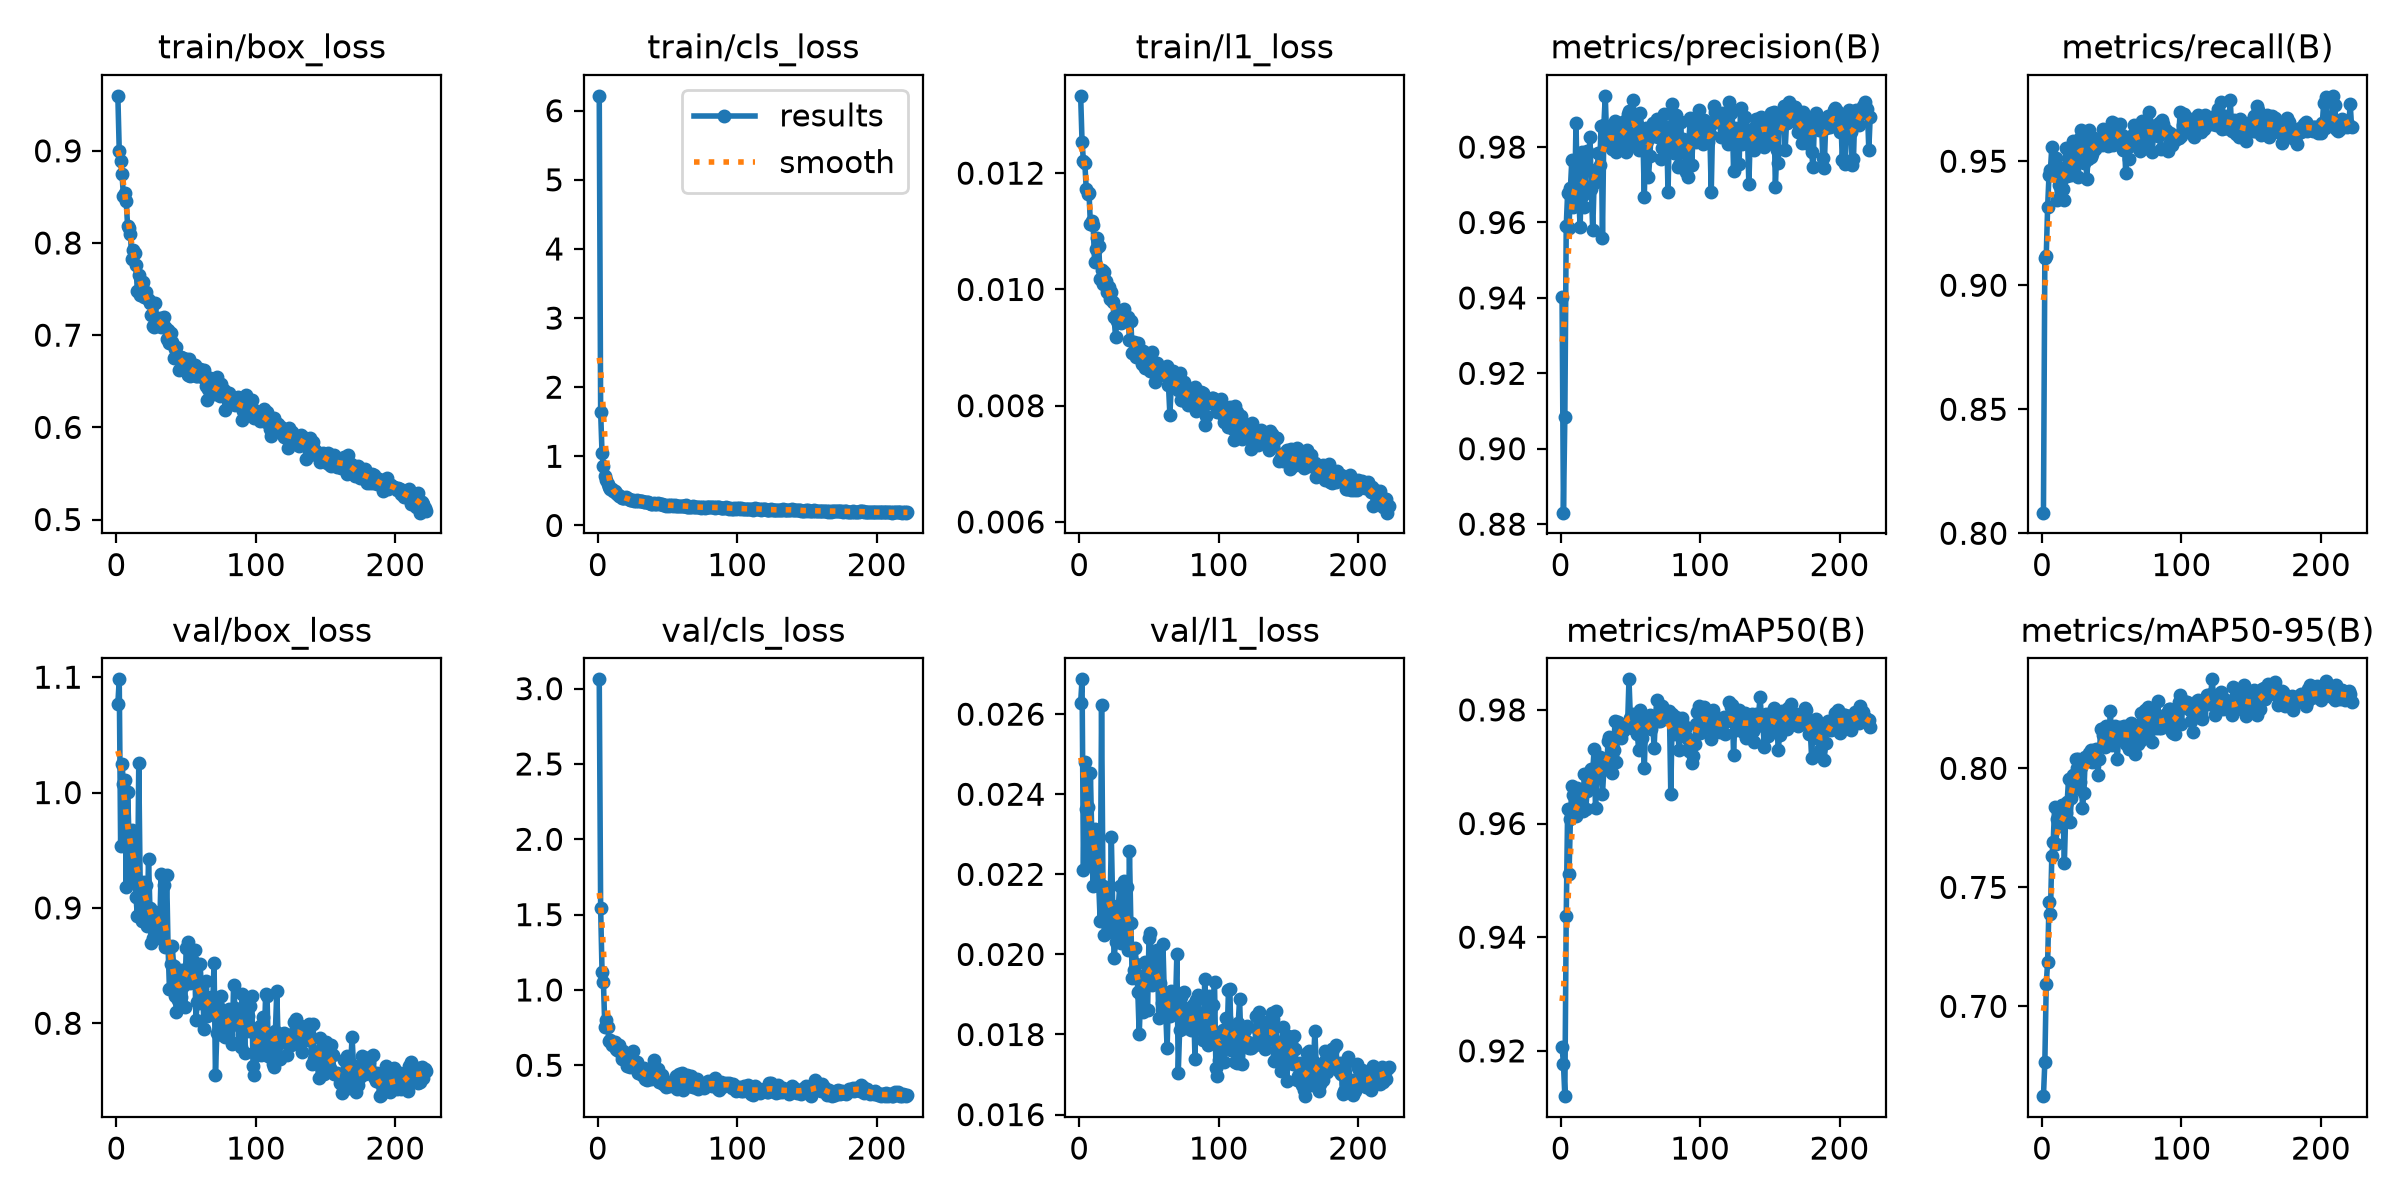

Values plotted in this chart, from the file beside it:
epoch, time, train/box_loss, train/cls_loss, train/l1_loss, metrics/precision(B), metrics/recall(B), metrics/mAP50(B), metrics/mAP50-95(B), val/box_loss, val/cls_loss, val/l1_loss, lr/pg0, lr/pg1, lr/pg2
1, 65.62, 0.9597, 6.215, 0.01333, 0.9403, 0.8083, 0.9207, 0.6623, 1.077, 3.062, 0.02629, 0.0003661, 0.0003661, 0.0003661
2, 78.55, 0.9002, 1.644, 0.01254, 0.8831, 0.9109, 0.9178, 0.6766, 1.098, 1.542, 0.02687, 0.000734, 0.000734, 0.000734
3, 91.44, 0.8891, 1.043, 0.01221, 0.9085, 0.9119, 0.912, 0.7092, 0.9535, 1.12, 0.02211, 0.001099, 0.001099, 0.001099
4, 104.4, 0.8749, 0.8569, 0.01217, 0.959, 0.9316, 0.9438, 0.7186, 1.025, 1.052, 0.0248, 0.0011, 0.0011, 0.0011
5, 117.4, 0.8505, 0.7137, 0.01173, 0.9678, 0.9446, 0.9626, 0.7438, 1.008, 0.7531, 0.02363, 0.001096, 0.001096, 0.001096
6, 130.2, 0.854, 0.6641, 0.01164, 0.9585, 0.9463, 0.9511, 0.739, 1.011, 0.8026, 0.02368, 0.001093, 0.001093, 0.001093
7, 142.9, 0.8451, 0.6042, 0.01166, 0.9691, 0.9558, 0.9608, 0.7631, 0.9184, 0.755, 0.02231, 0.001089, 0.001089, 0.001089
8, 155.5, 0.8183, 0.5567, 0.01112, 0.9765, 0.9446, 0.9666, 0.7691, 1.001, 0.6616, 0.02452, 0.001085, 0.001085, 0.001085
9, 168.8, 0.8158, 0.5245, 0.01117, 0.964, 0.9487, 0.965, 0.7838, 0.9608, 0.6681, 0.02293, 0.001082, 0.001082, 0.001082
10, 182, 0.8093, 0.5231, 0.0111, 0.965, 0.9513, 0.9618, 0.7684, 0.9258, 0.6321, 0.0217, 0.001078, 0.001078, 0.001078
11, 195.1, 0.7825, 0.4984, 0.01047, 0.9864, 0.9345, 0.9614, 0.7787, 0.9674, 0.6383, 0.02312, 0.001074, 0.001074, 0.001074
12, 208.2, 0.7924, 0.4915, 0.0107, 0.9678, 0.9402, 0.9662, 0.7772, 0.9602, 0.6559, 0.02261, 0.001071, 0.001071, 0.001071
13, 221.3, 0.7893, 0.4699, 0.01089, 0.966, 0.9473, 0.9621, 0.7759, 0.9273, 0.6089, 0.02194, 0.001067, 0.001067, 0.001067
14, 234.6, 0.7759, 0.4533, 0.01074, 0.9588, 0.943, 0.963, 0.7845, 0.9096, 0.5981, 0.02172, 0.001063, 0.001063, 0.001063
15, 248, 0.7474, 0.4315, 0.01018, 0.9788, 0.9387, 0.9627, 0.7832, 0.8928, 0.6343, 0.02084, 0.00106, 0.00106, 0.00106
16, 261.4, 0.7654, 0.4326, 0.01033, 0.9674, 0.9342, 0.9622, 0.7603, 1.025, 0.5894, 0.02623, 0.001056, 0.001056, 0.001056
17, 274.7, 0.7433, 0.4027, 0.0101, 0.964, 0.9555, 0.9688, 0.7814, 0.9205, 0.5449, 0.02171, 0.001052, 0.001052, 0.001052
18, 288, 0.756, 0.3988, 0.0103, 0.9744, 0.9442, 0.9626, 0.7858, 0.8885, 0.5936, 0.02048, 0.001049, 0.001049, 0.001049
19, 301.2, 0.7574, 0.396, 0.01015, 0.979, 0.9547, 0.9658, 0.7954, 0.892, 0.5398, 0.02107, 0.001045, 0.001045, 0.001045
20, 314.2, 0.7416, 0.4051, 0.00996, 0.9741, 0.9478, 0.9666, 0.7777, 0.9227, 0.5622, 0.02152, 0.001041, 0.001041, 0.001041
21, 327.2, 0.7468, 0.402, 0.01005, 0.9827, 0.9446, 0.9693, 0.7876, 0.9201, 0.4939, 0.02057, 0.001038, 0.001038, 0.001038
22, 340.5, 0.7408, 0.3764, 0.00983, 0.9688, 0.9582, 0.9695, 0.7972, 0.8844, 0.5229, 0.02096, 0.001034, 0.001034, 0.001034
23, 353.4, 0.738, 0.3639, 0.00995, 0.9579, 0.9449, 0.9691, 0.7914, 0.942, 0.4888, 0.02294, 0.00103, 0.00103, 0.00103
24, 366, 0.7354, 0.3624, 0.00978, 0.9705, 0.9509, 0.9731, 0.8041, 0.8998, 0.5244, 0.0212, 0.001027, 0.001027, 0.001027
25, 378.6, 0.7218, 0.3686, 0.00952, 0.973, 0.9567, 0.9627, 0.8, 0.8693, 0.5965, 0.01991, 0.001023, 0.001023, 0.001023
26, 391.2, 0.7095, 0.3486, 0.00919, 0.9717, 0.9437, 0.9684, 0.8041, 0.8736, 0.5124, 0.0203, 0.001019, 0.001019, 0.001019
27, 403.9, 0.7086, 0.3539, 0.00945, 0.9786, 0.9593, 0.9711, 0.7943, 0.8812, 0.4941, 0.02079, 0.001016, 0.001016, 0.001016
28, 416.7, 0.7354, 0.3646, 0.00964, 0.9754, 0.9627, 0.9717, 0.8007, 0.896, 0.524, 0.02118, 0.001012, 0.001012, 0.001012
29, 429.3, 0.712, 0.3496, 0.00945, 0.9855, 0.9577, 0.9709, 0.7834, 0.8854, 0.4513, 0.02171, 0.001008, 0.001008, 0.001008
30, 441.9, 0.7107, 0.3581, 0.00942, 0.9558, 0.9495, 0.9652, 0.7898, 0.8738, 0.479, 0.02029, 0.001005, 0.001005, 0.001005
31, 454.6, 0.7185, 0.3512, 0.00949, 0.9859, 0.9593, 0.9696, 0.8049, 0.8818, 0.4498, 0.02072, 0.001001, 0.001001, 0.001001
32, 467.3, 0.7091, 0.3496, 0.00967, 0.9936, 0.9427, 0.9698, 0.8044, 0.9295, 0.4343, 0.02183, 0.0009973, 0.0009973, 0.0009973
33, 480, 0.7134, 0.3419, 0.00952, 0.9822, 0.9509, 0.9697, 0.8043, 0.8759, 0.4812, 0.02052, 0.0009937, 0.0009937, 0.0009937
34, 492.6, 0.7201, 0.3428, 0.00948, 0.9819, 0.9626, 0.9745, 0.8063, 0.9203, 0.4065, 0.02169, 0.00099, 0.00099, 0.00099
35, 505.5, 0.7094, 0.3413, 0.00952, 0.9822, 0.9516, 0.9752, 0.8078, 0.8657, 0.4038, 0.02012, 0.0009863, 0.0009863, 0.0009863
36, 518.1, 0.696, 0.3455, 0.00913, 0.9843, 0.9529, 0.9738, 0.8025, 0.9285, 0.4166, 0.02258, 0.0009827, 0.0009827, 0.0009827
37, 530.7, 0.7056, 0.3287, 0.00946, 0.9794, 0.9593, 0.9689, 0.8041, 0.867, 0.4387, 0.02078, 0.000979, 0.000979, 0.000979
38, 543.4, 0.6915, 0.3164, 0.00891, 0.9816, 0.955, 0.973, 0.8038, 0.8296, 0.4069, 0.0194, 0.0009753, 0.0009753, 0.0009753
39, 556.1, 0.7027, 0.3174, 0.00909, 0.9868, 0.9562, 0.9781, 0.808, 0.851, 0.4816, 0.01961, 0.0009717, 0.0009717, 0.0009717
40, 568.7, 0.6925, 0.3271, 0.00898, 0.9788, 0.9569, 0.9709, 0.7974, 0.8666, 0.5381, 0.02016, 0.000968, 0.000968, 0.000968
41, 581.5, 0.6752, 0.3163, 0.00883, 0.9802, 0.959, 0.9778, 0.804, 0.8501, 0.4191, 0.01976, 0.0009643, 0.0009643, 0.0009643
42, 594.2, 0.6854, 0.313, 0.00908, 0.9861, 0.9577, 0.9773, 0.8164, 0.8238, 0.4168, 0.01907, 0.0009607, 0.0009607, 0.0009607
43, 606.8, 0.6876, 0.3202, 0.00889, 0.98, 0.9566, 0.975, 0.8164, 0.8101, 0.4722, 0.018, 0.000957, 0.000957, 0.000957
44, 619.4, 0.6767, 0.3144, 0.00891, 0.9819, 0.9629, 0.9769, 0.814, 0.82, 0.3858, 0.01899, 0.0009533, 0.0009533, 0.0009533
45, 632, 0.6626, 0.3102, 0.00871, 0.9868, 0.9587, 0.9762, 0.8091, 0.8395, 0.3992, 0.01946, 0.0009497, 0.0009497, 0.0009497
46, 644.7, 0.6767, 0.3111, 0.00894, 0.987, 0.9601, 0.9769, 0.8176, 0.8225, 0.4384, 0.01855, 0.000946, 0.000946, 0.000946
47, 657.3, 0.6652, 0.2971, 0.00865, 0.9786, 0.956, 0.9774, 0.8169, 0.8458, 0.373, 0.01982, 0.0009424, 0.0009424, 0.0009424
48, 670, 0.675, 0.3009, 0.0089, 0.9887, 0.9623, 0.9774, 0.811, 0.8327, 0.3712, 0.01933, 0.0009387, 0.0009387, 0.0009387
49, 682.7, 0.6683, 0.2851, 0.00876, 0.9896, 0.9619, 0.9854, 0.8242, 0.8139, 0.3566, 0.0186, 0.000935, 0.000935, 0.000935
50, 696.4, 0.6743, 0.3029, 0.00889, 0.9811, 0.966, 0.9786, 0.8098, 0.8655, 0.3666, 0.02042, 0.0009314, 0.0009314, 0.0009314
51, 710.4, 0.6571, 0.2875, 0.00859, 0.9891, 0.9564, 0.9769, 0.8115, 0.8707, 0.3596, 0.02054, 0.0009277, 0.0009277, 0.0009277
52, 724.1, 0.6743, 0.2897, 0.00893, 0.9925, 0.962, 0.9793, 0.8178, 0.8507, 0.3881, 0.01924, 0.000924, 0.000924, 0.000924
53, 737.5, 0.6554, 0.2895, 0.00859, 0.9824, 0.9649, 0.9787, 0.8136, 0.8346, 0.3673, 0.01955, 0.0009204, 0.0009204, 0.0009204
54, 751.2, 0.6593, 0.283, 0.00841, 0.9872, 0.9609, 0.9781, 0.8041, 0.852, 0.3682, 0.01989, 0.0009167, 0.0009167, 0.0009167
55, 764.6, 0.6616, 0.2975, 0.00851, 0.9861, 0.9581, 0.9758, 0.815, 0.8541, 0.3553, 0.01973, 0.000913, 0.000913, 0.000913
56, 777.9, 0.6673, 0.2846, 0.00874, 0.9792, 0.9649, 0.9729, 0.8172, 0.8633, 0.4281, 0.02011, 0.0009094, 0.0009094, 0.0009094
57, 791.4, 0.6562, 0.2833, 0.00858, 0.9889, 0.9604, 0.9799, 0.8137, 0.8031, 0.3435, 0.0184, 0.0009057, 0.0009057, 0.0009057
58, 805, 0.6561, 0.2866, 0.00861, 0.9837, 0.9545, 0.975, 0.8166, 0.8187, 0.4427, 0.01928, 0.000902, 0.000902, 0.000902
59, 818.3, 0.6602, 0.2854, 0.00861, 0.9826, 0.9583, 0.9779, 0.8176, 0.8176, 0.3856, 0.01878, 0.0008984, 0.0008984, 0.0008984
60, 831.4, 0.6632, 0.2847, 0.00858, 0.9668, 0.9453, 0.9697, 0.8102, 0.8511, 0.4511, 0.02025, 0.0008947, 0.0008947, 0.0008947
... 162 more rows
